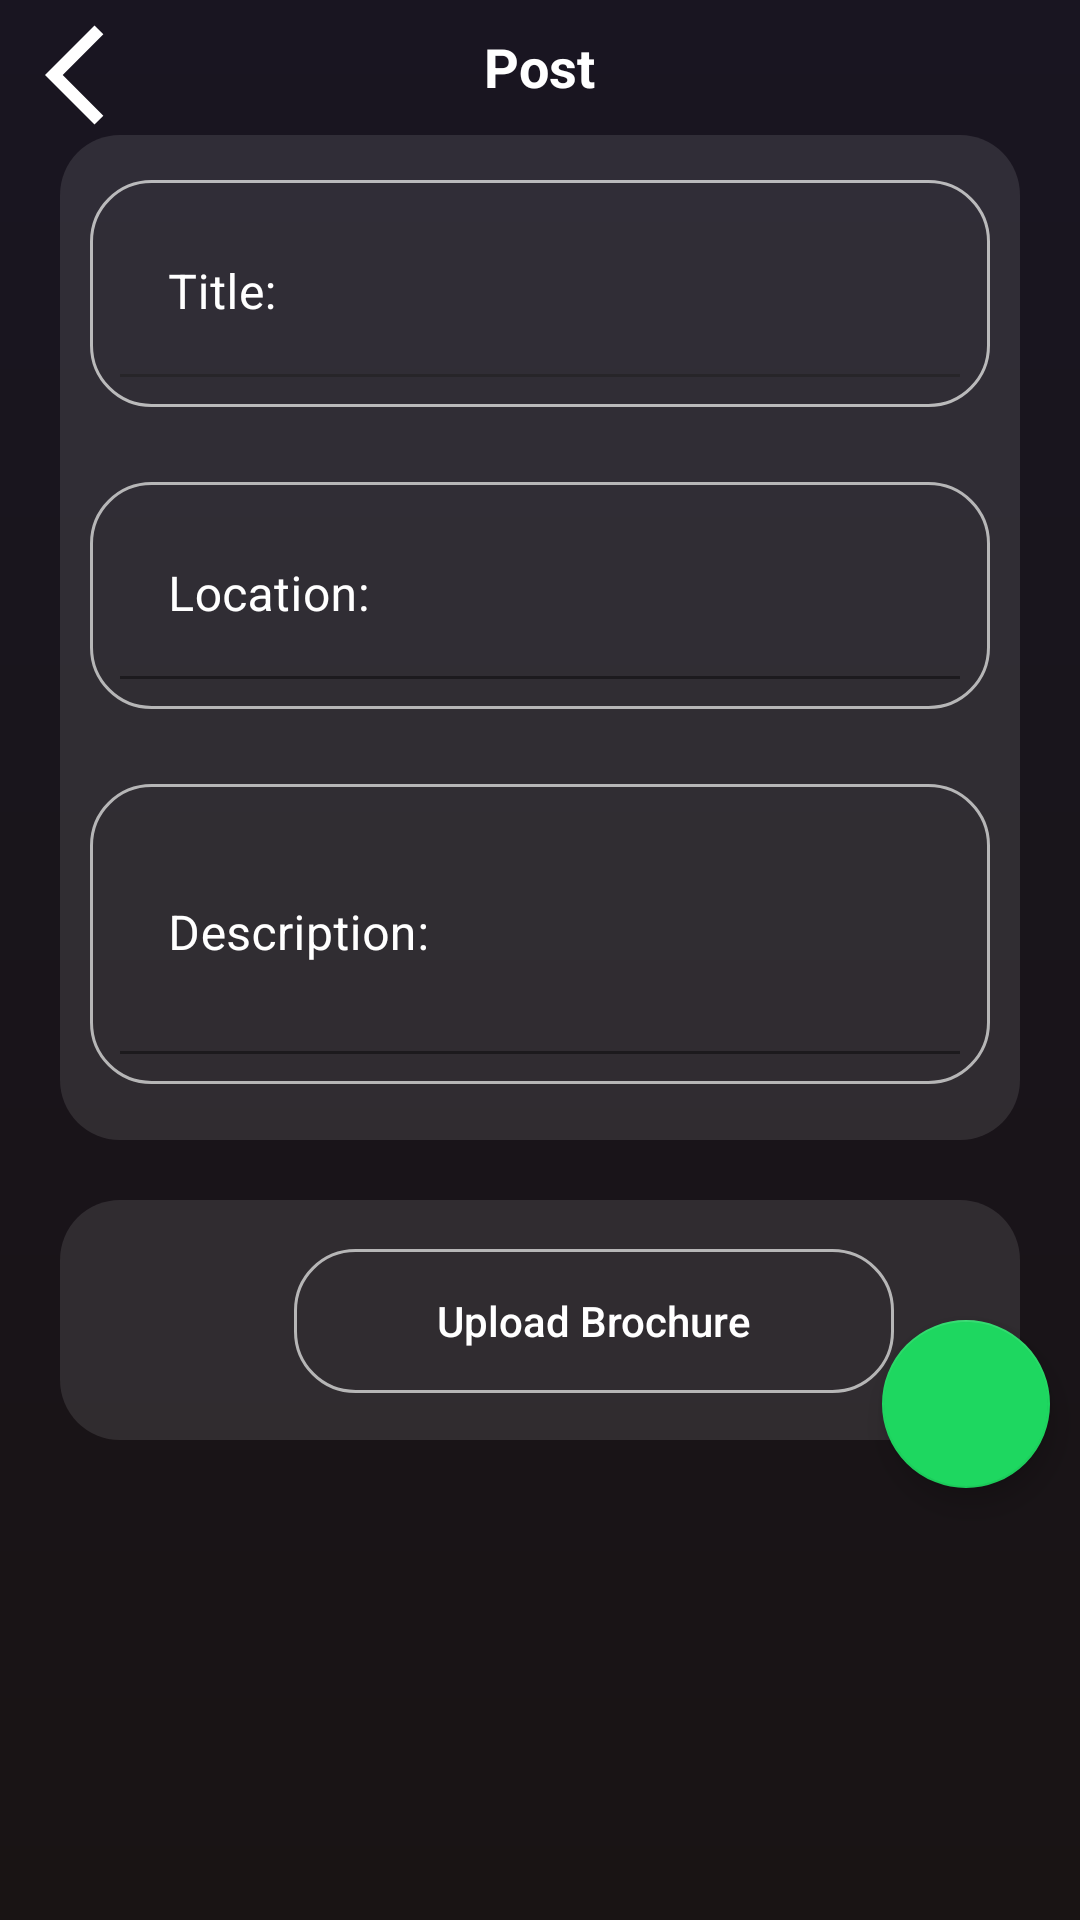

Write the Android layout XML for this screen, with the resource values it uses.
<!-- AndroidManifest.xml: application theme Theme.PenaJamm -->
<!-- res/layout/activity_post.xml -->
<?xml version="1.0" encoding="utf-8"?>
<RelativeLayout xmlns:android="http://schemas.android.com/apk/res/android"
    xmlns:tools="http://schemas.android.com/tools"
    xmlns:app="http://schemas.android.com/apk/res-auto"
    android:layout_width="400dp"
    android:layout_height="500dp"
    android:background="@drawable/gradient1"
    android:orientation="vertical"
    android:layout_gravity="center"
    tools:context=".NewPostActivity">

    <RelativeLayout
        android:layout_width="match_parent"
        android:layout_height="wrap_content">

        <ImageButton
            android:id="@+id/backbtn"
            android:layout_width="50dp"
            android:layout_height="50dp"
            android:layout_marginStart="10dp"
            android:layout_marginTop="0dp"
            android:background="@color/transparan"
            android:contentDescription="@string/attachment_summary_on"
            android:padding="20dp"
            android:src="@drawable/ic_baseline_arrow_back_ios_24"
            tools:ignore="SpeakableTextPresentCheck" />

        <TextView
            android:layout_width="wrap_content"
            android:layout_height="wrap_content"
            android:layout_centerHorizontal="true"
            android:layout_marginTop="10dp"
            android:text="Post"
            android:textColor="#FFFFFF"
            android:textSize="18sp"
            android:textStyle="bold" />
    </RelativeLayout>


    <LinearLayout
        android:layout_width="match_parent"
        android:layout_height="wrap_content"
        android:orientation="vertical" />


    <LinearLayout
        android:id="@+id/chart"
        android:layout_width="match_parent"
        android:layout_height="80dp"
        android:layout_marginStart="20dp"
        android:layout_marginTop="20dp"
        android:layout_below="@id/chart2"
        android:layout_marginEnd="20dp"
        android:background="@drawable/round_back_whiite10_20"
        android:orientation="vertical"
        android:padding="15dp" />

    <com.google.android.material.textfield.TextInputLayout
        android:id="@+id/title"
        android:layout_width="match_parent"
        android:layout_height="wrap_content"
        android:layout_marginLeft="30dp"
        android:layout_marginTop="60dp"
        android:layout_marginRight="30dp"
        android:layout_marginBottom="25dp"
        android:background="@drawable/rounded_corners"
        android:hint="Title:"
        app:hintAnimationEnabled="false"
        android:textColor="@color/white"
        android:textColorHint="@color/white" >
        <com.google.android.material.textfield.TextInputEditText

            android:layout_width="match_parent"
            android:layout_height="match_parent"
            android:textColor="@color/white"
            android:background="@color/transparan"/>

    </com.google.android.material.textfield.TextInputLayout>

    <LinearLayout
        android:id="@+id/chart2"
        android:layout_width="match_parent"
        android:layout_height="335dp"

        android:layout_marginStart="20dp"
        android:layout_marginTop="45dp"
        android:layout_marginEnd="20dp"
        android:background="@drawable/round_back_whiite10_20"
        android:orientation="vertical"
        android:padding="15dp" />

    <com.google.android.material.textfield.TextInputLayout
        android:id="@+id/location"
        android:layout_width="match_parent"
        android:layout_height="wrap_content"
        android:layout_below="@+id/title"
        android:layout_marginLeft="30dp"
        android:layout_marginRight="30dp"
        android:layout_marginBottom="25dp"
        android:background="@drawable/rounded_corners"
        android:hint="Location:"
        android:inputType="text"
        app:counterTextColor="@color/white"
        android:textColor="@color/white"
        android:textColorHint="@color/white">

        <com.google.android.material.textfield.TextInputEditText

            android:layout_width="match_parent"
            android:layout_height="match_parent"
            android:textColor="@color/white"
            android:background="@color/transparan" />
    </com.google.android.material.textfield.TextInputLayout>

    <ImageView
        android:id="@+id/firebaseimage"
        android:layout_width="48dp"
        android:layout_height="48dp"
        android:background="@drawable/ic_baseline_photo_24"
        android:layout_below="@id/description"
        android:layout_marginTop="30dp"
        android:layout_marginStart="30dp"/>

    <androidx.appcompat.widget.AppCompatButton
        android:id="@+id/uploadbtn"
        android:layout_width="200dp"
        android:layout_height="48dp"
        android:layout_below="@id/description"
        android:layout_centerHorizontal="true"
        android:layout_marginStart="20dp"
        android:layout_marginTop="30dp"
        android:layout_toRightOf="@id/firebaseimage"
        android:background="@drawable/rounded_corners"
        android:paddingStart="30dp"
        android:paddingEnd="30dp"
        android:text="Upload Brochure"
        android:textAllCaps="false"
        android:textColor="@color/white" />

    <com.google.android.material.textfield.TextInputLayout
        android:id="@+id/description"
        android:layout_width="match_parent"
        android:layout_height="100dp"
        android:layout_below="@+id/location"
        android:layout_marginLeft="30dp"

        android:layout_marginRight="30dp"
        android:layout_marginBottom="25dp"
        android:background="@drawable/rounded_corners"
        android:hint="Description:"
        android:inputType="text"
        android:textColor="@color/white"
        android:textColorHint="@color/white">

        <com.google.android.material.textfield.TextInputEditText

            android:layout_width="match_parent"
            android:layout_height="match_parent"
            android:textColor="@color/white"
            android:background="@color/transparan" />
    </com.google.android.material.textfield.TextInputLayout>


    <com.google.android.material.floatingactionbutton.FloatingActionButton
        android:id="@+id/sendbtn"
        android:layout_width="wrap_content"
        android:layout_height="wrap_content"

        android:layout_alignParentRight="true"
        android:layout_marginTop="440dp"
        android:layout_marginEnd="10dp"
        android:backgroundTint="#1ED760"
        app:srcCompat="@drawable/ic_baseline_send_24" />



</RelativeLayout>
<!-- resources referenced by this layout -->
<resources>
  <color name="transparan">#00000000</color>
  <color name="white">#FFFFFFFF</color>
  <!-- drawable gradient1 (drawable) -->
  <?xml version="1.0" encoding="utf-8"?>
  <shape xmlns:android="http://schemas.android.com/apk/res/android"
      android:shape="rectangle">
      <gradient
          android:startColor="#191414"
          android:endColor="#191521"
          android:angle="90" />
  </shape>
  <!-- drawable ic_baseline_arrow_back_ios_24 (drawable) -->
  <vector android:autoMirrored="true" android:height="40dp"
      android:tint="#FFFFFF" android:viewportHeight="24"
      android:viewportWidth="24" android:width="40dp" xmlns:android="http://schemas.android.com/apk/res/android">
      <path android:fillColor="@android:color/white" android:pathData="M11.67,3.87L9.9,2.1 0,12l9.9,9.9 1.77,-1.77L3.54,12z"/>
  </vector>
  <!-- drawable round_back_whiite10_20 (drawable) -->
  <?xml version="1.0" encoding="utf-8"?>
  <shape xmlns:android="http://schemas.android.com/apk/res/android"
      android:shape="rectangle">
      <solid android:color="#1AFFFFFF"/>
      <corners android:radius="20dp"/>
  
  </shape>
  <!-- drawable rounded_corners (drawable) -->
  <?xml version="1.0" encoding="utf-8"?>
  <shape xmlns:android="http://schemas.android.com/apk/res/android">
  
      <corners android:radius="20dp"/>
      <stroke android:width="1dp"
          android:color="#D3D3D3D3"/>
  
      <padding android:left="10dp"
          android:top="10dp"
          android:right="10dp"
          android:bottom="10dp"
          />
  </shape>
  <string name="attachment_summary_on">Automatically download attachments for incoming emails
      </string>
  <style name="Theme.PenaJamm" parent="Theme.MaterialComponents.DayNight.NoActionBar">
          
          <item name="colorPrimary">#1ed760</item>
          <item name="colorPrimaryVariant">#1ed760</item>
          <item name="colorOnPrimary">@color/white</item>
          
          <item name="colorSecondary">#1ed760</item>
          <item name="colorSecondaryVariant">@color/teal_700</item>
          <item name="colorOnSecondary">@color/black</item>
          
          <item name="android:statusBarColor" tools:targetApi="l">?attr/colorPrimaryVariant</item>
          
      </style>
  <color name="teal_700">#FF018786</color>
  <color name="black">#FF000000</color>
</resources>
